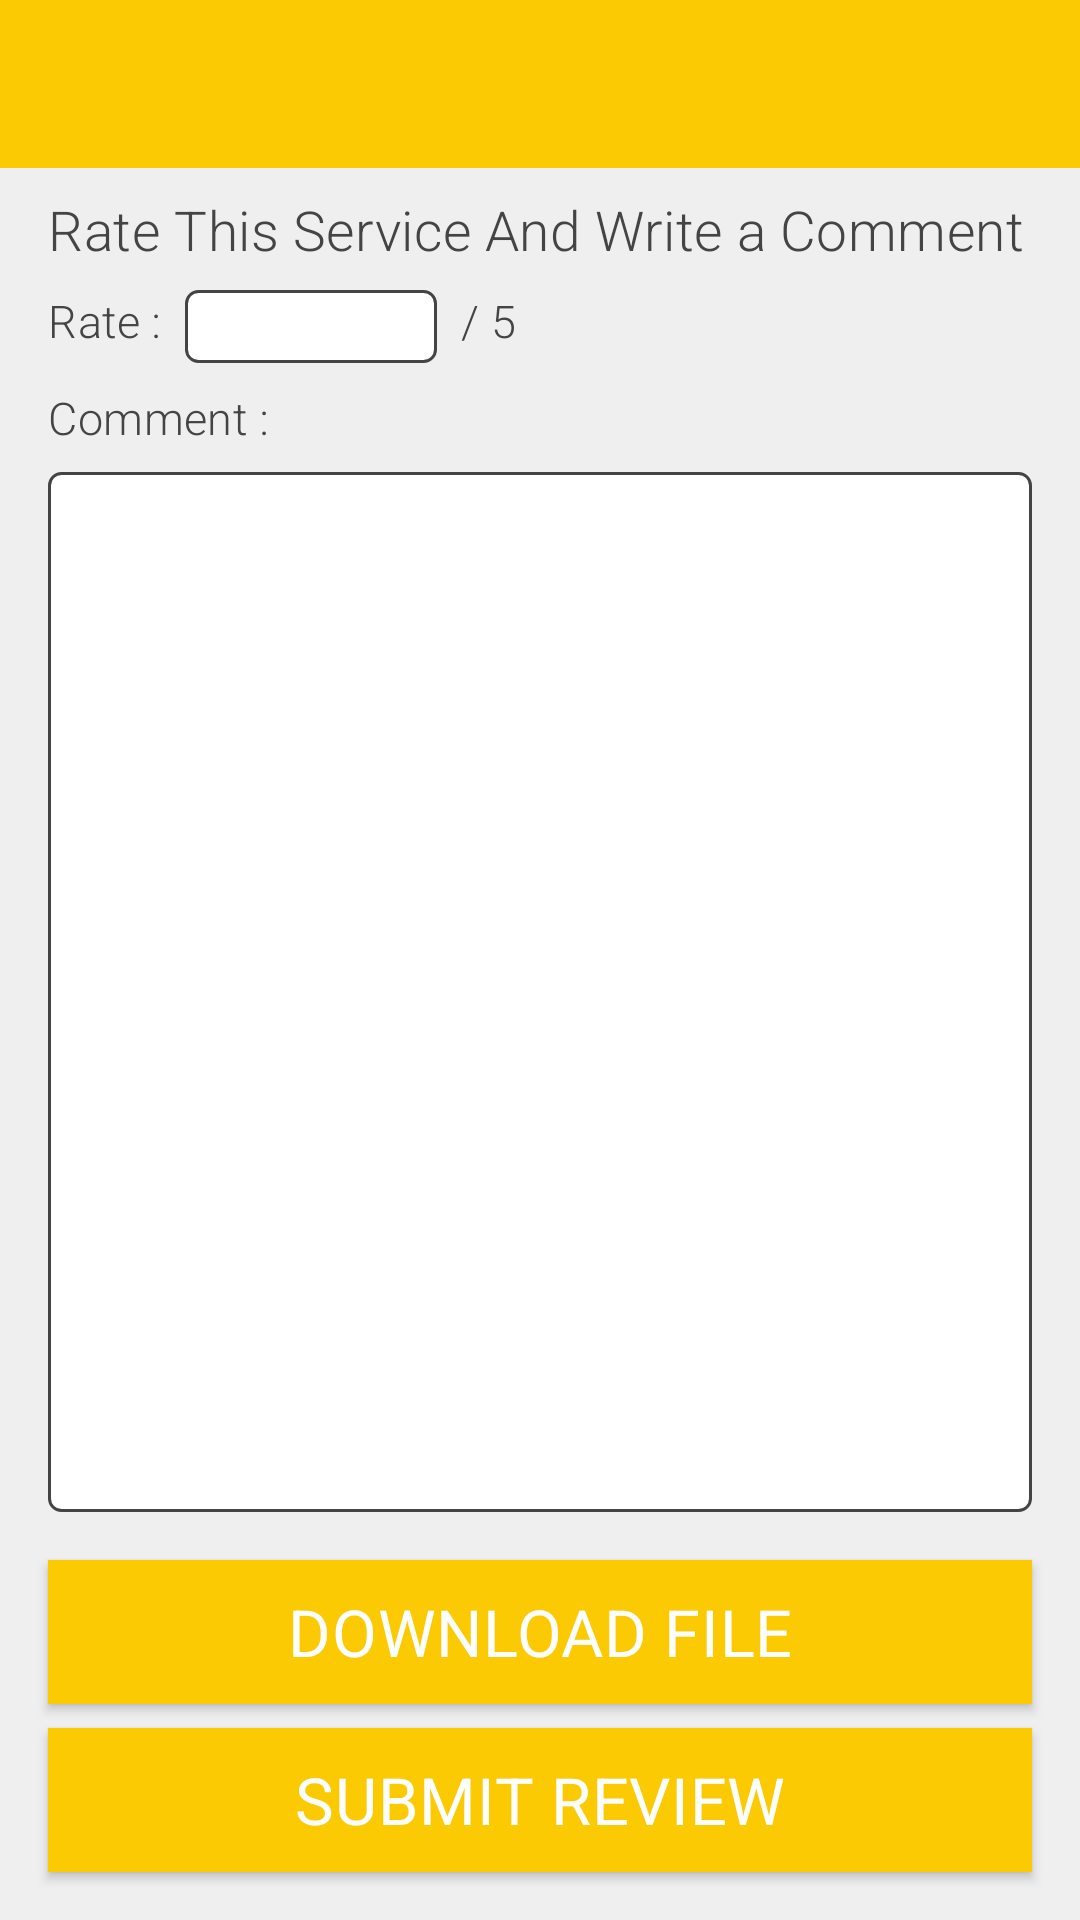

Produce the Android XML layout that renders to this screen, including the resource entries it uses.
<!-- AndroidManifest.xml: application theme Theme.AppCompat.Light.NoActionBar -->
<!-- res/layout/activity_pending_transaction.xml -->
<?xml version="1.0" encoding="utf-8"?>
<android.support.constraint.ConstraintLayout xmlns:android="http://schemas.android.com/apk/res/android"
    xmlns:app="http://schemas.android.com/apk/res-auto"
    xmlns:tools="http://schemas.android.com/tools"
    android:layout_width="match_parent"
    android:layout_height="match_parent"
    tools:context=".manageservicesfragment.pendingtransactionsdetailactivity.PendingTransactionActivity"
    android:background="#efefef">

    <android.support.v7.widget.Toolbar
        android:id="@+id/toolbarForPendingTransaction"
        android:layout_width="match_parent"
        android:layout_height="wrap_content"
        android:background="@color/goldenrod"
        app:layout_constraintEnd_toEndOf="parent"
        app:layout_constraintStart_toStartOf="parent"
        app:layout_constraintTop_toTopOf="parent"
        app:titleTextColor="#ffffff">

    </android.support.v7.widget.Toolbar>

    <Button
        android:id="@+id/pendingSubmitButton"
        android:layout_width="0dp"
        android:layout_height="wrap_content"
        android:layout_marginBottom="16dp"
        android:layout_marginEnd="16dp"
        android:layout_marginLeft="16dp"
        android:layout_marginRight="16dp"
        android:layout_marginStart="16dp"
        android:background="@color/goldenrod"
        android:fontFamily="sans-serif"
        android:letterSpacing="0.01"
        android:lineSpacingExtra="-5.3sp"

        android:text="Submit Review"
        android:textColor="#ffffff"
        android:textSize="21.7sp"
        android:textStyle="normal"
        app:layout_constraintBottom_toBottomOf="parent"
        app:layout_constraintEnd_toEndOf="parent"
        app:layout_constraintStart_toStartOf="parent" />

    <Button
        android:id="@+id/pendingDownloadFile"
        android:layout_width="0dp"
        android:layout_height="wrap_content"
        android:layout_marginBottom="8dp"
        android:layout_marginEnd="16dp"
        android:layout_marginLeft="16dp"
        android:layout_marginRight="16dp"
        android:layout_marginStart="16dp"
        android:background="@color/goldenrod"
        android:fontFamily="sans-serif"
        android:letterSpacing="0.01"
        android:lineSpacingExtra="-5.3sp"
        android:text="Download File"
        android:textColor="#ffffff"
        android:textSize="21.7sp"
        android:textStyle="normal"
        app:layout_constraintBottom_toTopOf="@+id/pendingSubmitButton"
        app:layout_constraintEnd_toEndOf="parent"
        app:layout_constraintStart_toStartOf="parent" />

    <EditText
        android:id="@+id/pendingRating"
        android:layout_width="wrap_content"
        android:layout_height="wrap_content"
        android:layout_marginLeft="8dp"
        android:layout_marginStart="8dp"
        android:background="@drawable/omar_edittext"
        android:ems="4"
        android:maxLength="1"
        android:inputType="numberSigned"
        android:maxEms="10"
        app:layout_constraintStart_toEndOf="@+id/textView10"
        app:layout_constraintTop_toTopOf="@+id/textView10" />

    <EditText
        android:id="@+id/pendingComment"
        android:layout_width="0dp"
        android:layout_height="0dp"
        android:layout_marginBottom="16dp"
        android:layout_marginEnd="16dp"
        android:layout_marginLeft="16dp"
        android:layout_marginRight="16dp"
        android:layout_marginStart="16dp"
        android:layout_marginTop="8dp"
        android:background="@drawable/omar_edittext"
        android:ems="10"
        android:gravity="top"
        android:inputType="textMultiLine"
        android:maxLength="999"
        app:layout_constraintBottom_toTopOf="@+id/pendingDownloadFile"
        app:layout_constraintEnd_toEndOf="parent"
        app:layout_constraintStart_toStartOf="parent"
        app:layout_constraintTop_toBottomOf="@+id/textView17" />

    <TextView
        android:id="@+id/textView10"
        android:layout_width="wrap_content"
        android:layout_height="wrap_content"
        android:layout_marginLeft="16dp"
        android:layout_marginStart="16dp"
        android:layout_marginTop="8dp"
        android:fontFamily="sans-serif-light"
        android:letterSpacing="0.01"
        android:lineSpacingExtra="1.3sp"
        android:text="Rate :"
        android:textColor="#444444"
        android:textSize="15sp"
        android:textStyle="normal"
        app:layout_constraintStart_toStartOf="parent"
        app:layout_constraintTop_toBottomOf="@+id/textView21" />

    <TextView
        android:id="@+id/textView17"
        android:layout_width="wrap_content"
        android:layout_height="wrap_content"
        android:layout_marginLeft="16dp"
        android:layout_marginStart="16dp"
        android:layout_marginTop="8dp"
        android:fontFamily="sans-serif-light"
        android:letterSpacing="0.01"
        android:lineSpacingExtra="1.3sp"
        android:text="Comment :"
        android:textColor="#444444"
        android:textSize="15sp"
        android:textStyle="normal"
        app:layout_constraintStart_toStartOf="parent"
        app:layout_constraintTop_toBottomOf="@+id/pendingRating" />

    <TextView
        android:id="@+id/textView25"
        android:layout_width="wrap_content"
        android:layout_height="wrap_content"
        android:layout_marginEnd="16dp"
        android:layout_marginLeft="8dp"
        android:layout_marginRight="16dp"
        android:layout_marginStart="8dp"
        android:fontFamily="sans-serif-light"
        android:letterSpacing="0.01"
        android:lineSpacingExtra="1.3sp"
        android:text="/ 5"
        android:textColor="#444444"
        android:textSize="15sp"
        android:textStyle="normal"
        app:layout_constraintEnd_toEndOf="parent"
        app:layout_constraintHorizontal_bias="0.0"
        app:layout_constraintStart_toEndOf="@+id/pendingRating"
        app:layout_constraintTop_toTopOf="@+id/pendingRating" />

    <TextView
        android:id="@+id/textView21"
        android:layout_width="wrap_content"
        android:layout_height="wrap_content"
        android:layout_marginLeft="16dp"
        android:layout_marginStart="16dp"
        android:layout_marginTop="8dp"
        android:fontFamily="sans-serif-light"
        android:letterSpacing="0.01"
        android:text="Rate This Service And Write a Comment"
        android:textColor="#444444"
        android:textSize="18.3sp"
        android:textStyle="normal"
        app:layout_constraintStart_toStartOf="parent"
        app:layout_constraintTop_toBottomOf="@+id/toolbarForPendingTransaction" />

</android.support.constraint.ConstraintLayout>
<!-- resources referenced by this layout -->
<resources>
  <color name="goldenrod">#fbca03</color>
  <!-- drawable omar_edittext (drawable) -->
  <?xml version="1.0" encoding="utf-8"?>
  <shape xmlns:android="http://schemas.android.com/apk/res/android"
      android:shape="rectangle">
      <solid android:color="#ffffff"/>
      <stroke
          android:color="#444444"
          android:width="1dp"/>
      <corners android:radius="4dp"/>
  </shape>
</resources>
